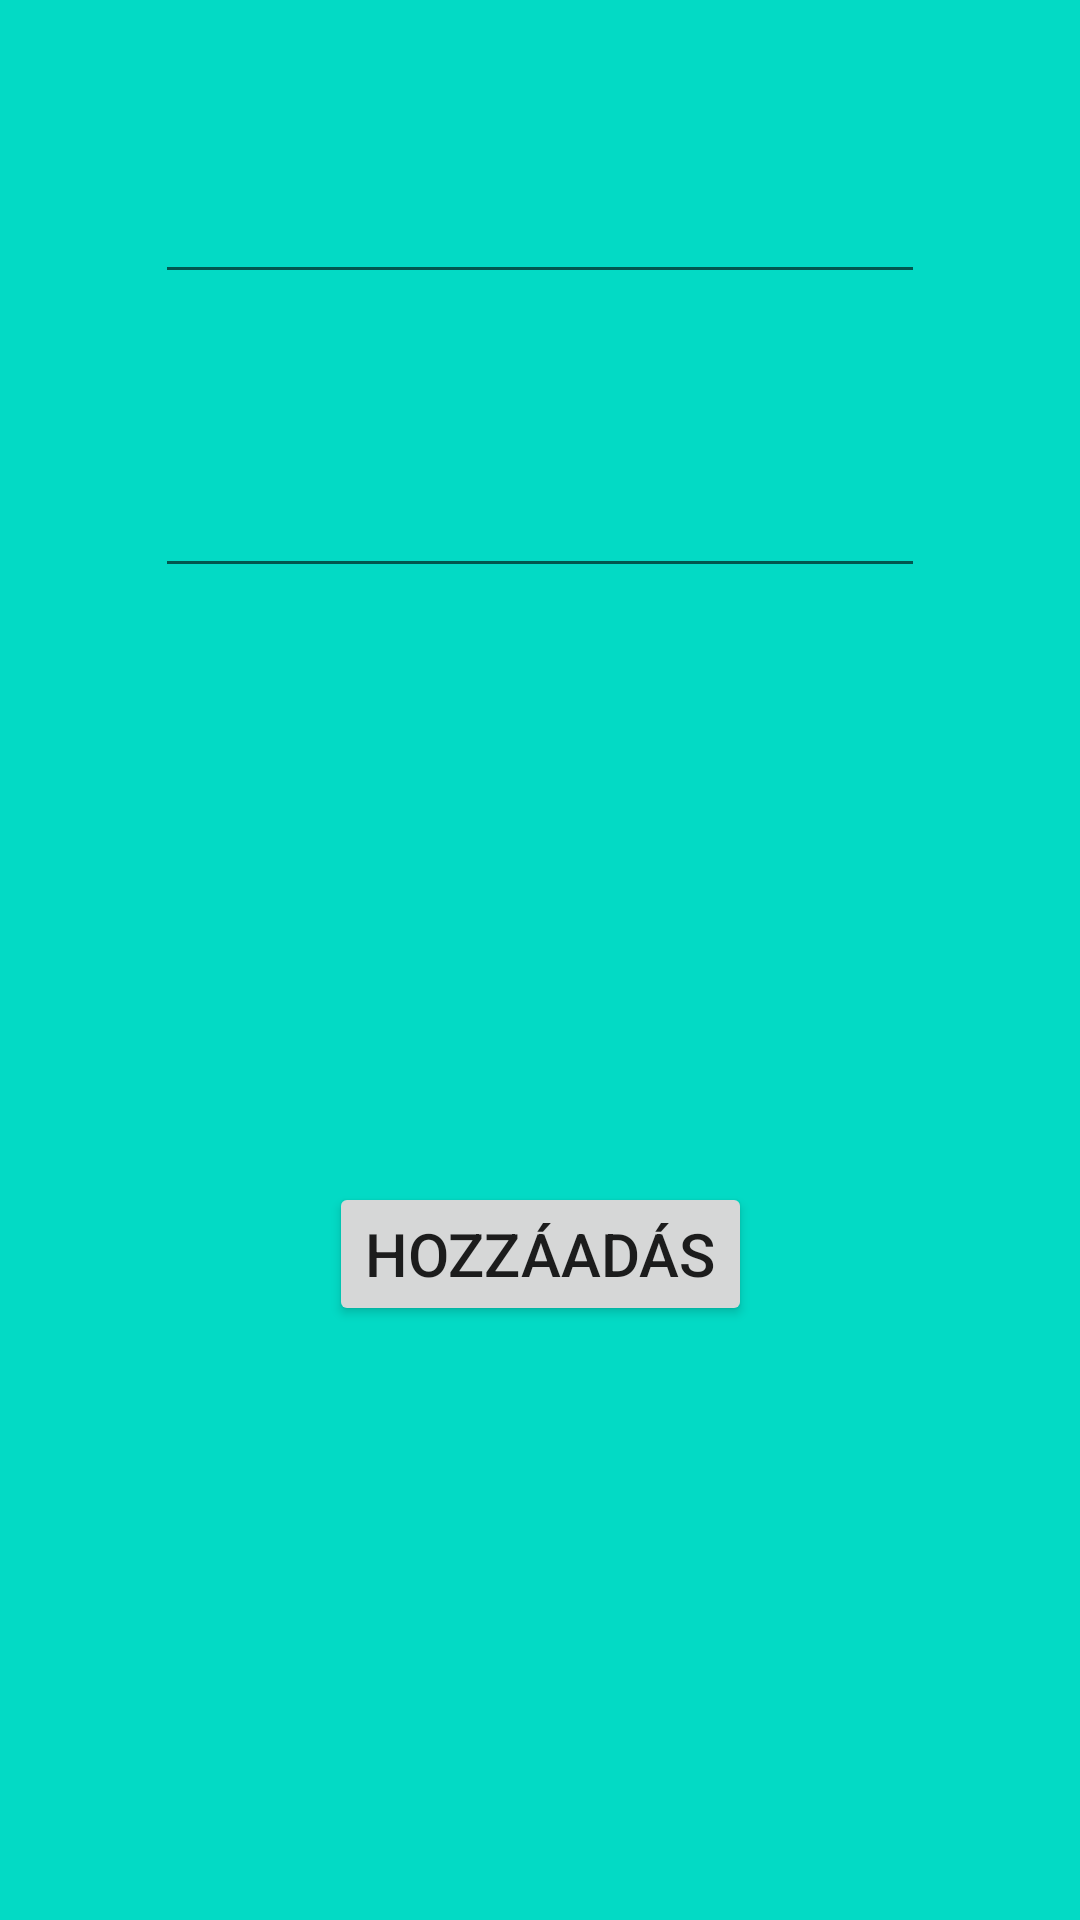

Reconstruct the res/layout file that produces this screen, plus the resources it refers to.
<!-- AndroidManifest.xml: application theme Theme.MVPRoomAndFragements -->
<!-- res/layout/fragment_addition_items.xml -->
<?xml version="1.0" encoding="utf-8"?>
<FrameLayout xmlns:android="http://schemas.android.com/apk/res/android"
    xmlns:tools="http://schemas.android.com/tools"
    android:layout_width="match_parent"
    android:layout_height="match_parent"
    xmlns:app="http://schemas.android.com/apk/res-auto"
    tools:context=".Fragments.AdditionItemsFragment">

    <androidx.constraintlayout.widget.ConstraintLayout
        android:id="@+id/secondFrConLay"
        android:layout_width="match_parent"
        android:layout_height="match_parent"
        android:background="@color/teal_200">


        <EditText
            android:id="@+id/editTextLastName"
            android:layout_width="wrap_content"
            android:layout_height="wrap_content"
            android:layout_marginTop="50dp"
            android:ems="10"
            android:inputType="textPersonName"
            android:minHeight="48dp"
            android:textSize="22sp"
            app:layout_constraintEnd_toEndOf="parent"
            app:layout_constraintStart_toStartOf="parent"
            app:layout_constraintTop_toTopOf="parent" />

        <EditText
            android:id="@+id/editTextFirstName"
            android:layout_width="wrap_content"
            android:layout_height="wrap_content"
            android:layout_marginTop="50dp"
            android:ems="10"
            android:inputType="textPersonName"
            android:minHeight="48dp"
            android:textSize="22sp"
            app:layout_constraintEnd_toEndOf="parent"
            app:layout_constraintStart_toStartOf="parent"
            app:layout_constraintTop_toBottomOf="@+id/editTextLastName" />

        <Button
            android:id="@+id/addButton"
            android:layout_width="wrap_content"
            android:layout_height="wrap_content"
            android:text="Hozzáadás"
            android:textSize="20sp"
            app:layout_constraintBottom_toBottomOf="parent"
            app:layout_constraintEnd_toEndOf="parent"
            app:layout_constraintStart_toStartOf="parent"
            app:layout_constraintTop_toBottomOf="@+id/editTextFirstName" />
    </androidx.constraintlayout.widget.ConstraintLayout>

</FrameLayout>
<!-- resources referenced by this layout -->
<resources>
  <style name="Theme.MVPRoomAndFragements" parent="Theme.MaterialComponents.DayNight.DarkActionBar">
          
          <item name="colorPrimary">@color/purple_500</item>
          <item name="colorPrimaryVariant">@color/purple_700</item>
          <item name="colorOnPrimary">@color/white</item>
          
          <item name="colorSecondary">@color/teal_200</item>
          <item name="colorSecondaryVariant">@color/teal_700</item>
          <item name="colorOnSecondary">@color/black</item>
          
          <item name="android:statusBarColor" tools:targetApi="l">?attr/colorPrimaryVariant</item>
          
      </style>
  <!-- not gathered from this repository: default colours our renderer supplied (Android Studio template values) -->
  <color name="purple_500">#FF6200EE</color>
  <color name="purple_700">#FF3700B3</color>
  <color name="teal_200">#FF03DAC5</color>
  <color name="teal_700">#FF018786</color>
  <color name="black">#FF000000</color>
  <color name="white">#FFFFFFFF</color>
</resources>
